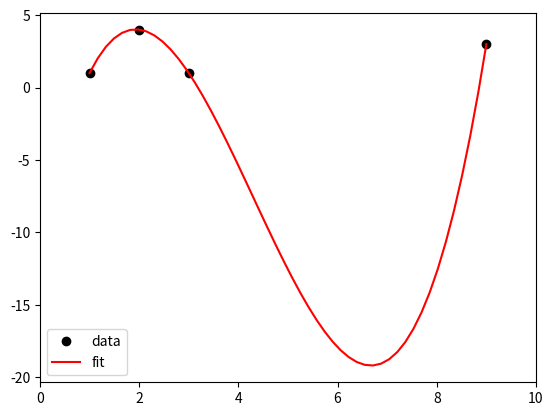

Source code (Python): (Note: this script raises an exception after producing the figure.)
# Numerical operations:
import numpy as np

# Plotting library:
import matplotlib.pyplot as plt

# Minimizing/fitting library:
import scipy.optimize

points = np.array([(1, 1), (2, 4), (3, 1), (9, 3)])
x = points[:,0]
y = points[:,1]

coeffs = np.polyfit(x, y, deg=3)

coeffs

f = np.poly1d(coeffs)

# Some points where we evaluate our new function
x_new = np.linspace(x[0], x[-1], 50)
y_new = f(x_new)

# Plot the datapoints
plt.plot(x, y, 'ko', label="data")

# Plot our fitted polynomial
plt.plot(x_new, y_new, 'r-', label="fit")

# Add legend etc
plt.legend()
plt.xlim([x[0]-1, x[-1] + 1 ])
plt.show()

x_exercise1 = np.linspace(0, 1, 20)
y_exercise1 = x + np.random.random(len(x))

x = scipy.asarray(range(10))
y = 0.3*x + scipy.asarray([0,1,2,3,4,5,4,3,2,1])

def gaus(x, norm, mean, sigma):
    # Note that this function takes a whole vector x of data!
    return norm*scipy.exp(-(x-mean)**2/(2*sigma**2))

popt, pcov = scipy.optimize.curve_fit(gaus, x, y)

popt

# Plot points
plt.plot(x, y,'ko',label='data')

# Plot our gaussian
# Define some points on the xaxis
x_fine = np.linspace(min(x), max(x), 50)
y_fine = gaus(x_fine, *popt)
# The *  unpacks the values from popt and uses them as
# parameters.

plt.plot(x_fine, y_fine, 'r-', label='fit')

# ...
plt.legend()
plt.show()

def myfunction(x, a1, b1, a2, c):
    return np.where(x < c, a1*x + b1, a2*x + (a1 * c + b1 - a2* c))

popt, pcov = scipy.optimize.curve_fit(myfunction, x, y)


plt.plot(x, y,'ko',label='data')
x_fine = np.linspace(min(x), max(x), 100)
y_fine = myfunction(x_fine, *popt)

plt.plot(x_fine, y_fine, 'r-', label='fit')
plt.legend()
plt.show()
